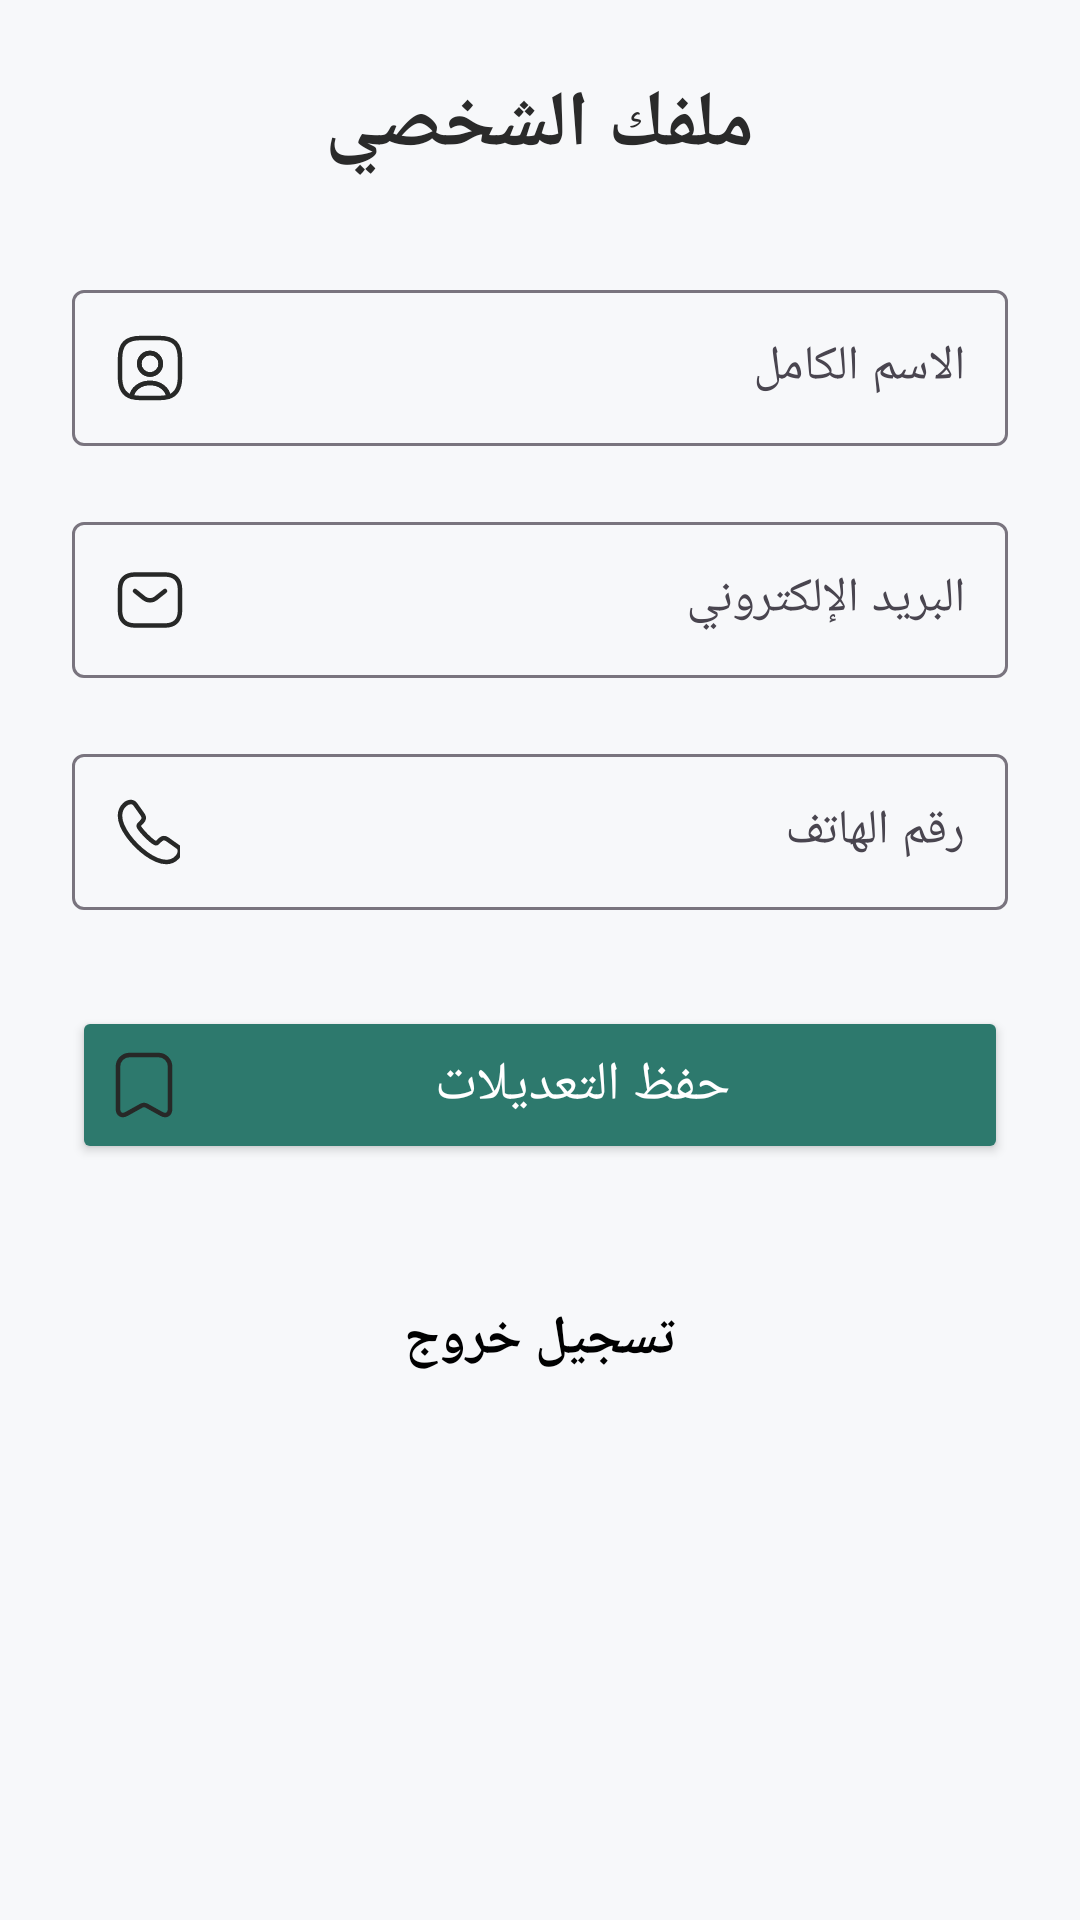

Android layout source for this screen:
<!-- AndroidManifest.xml: application theme Theme.DiscountFinder -->
<!-- res/layout/fragment_profile.xml -->
<ScrollView xmlns:android="http://schemas.android.com/apk/res/android"
    android:layout_width="match_parent"
    android:layout_height="match_parent"
    android:padding="24dp"
    android:background="#F7F8FA">

    <LinearLayout
        android:layout_width="match_parent"
        android:layout_height="wrap_content"
        android:orientation="vertical"
        android:gravity="center"
        android:paddingBottom="32dp">

        
        <TextView
            android:id="@+id/profileTitle"
            android:layout_width="wrap_content"
            android:layout_height="wrap_content"
            android:text="ملفك الشخصي"
            android:textSize="26sp"
            android:textStyle="bold"
            android:layout_marginBottom="32dp"
            android:textColor="#2A2A2A"
              />

        
        <com.google.android.material.textfield.TextInputLayout
            android:layout_width="match_parent"
            android:layout_height="wrap_content"
            android:layout_marginBottom="20dp"
            android:hint="الاسم الكامل">

            <com.google.android.material.textfield.TextInputEditText
                android:id="@+id/profileName"
                android:layout_width="match_parent"
                android:layout_height="wrap_content"
                android:padding="14dp"
                android:inputType="textPersonName"
                android:drawableStart="@drawable/person"
                  />
        </com.google.android.material.textfield.TextInputLayout>

        
        <com.google.android.material.textfield.TextInputLayout
            android:layout_width="match_parent"
            android:layout_height="wrap_content"
            android:layout_marginBottom="20dp"
            android:hint="البريد الإلكتروني">

            <com.google.android.material.textfield.TextInputEditText
                android:id="@+id/profileEmail"
                android:layout_width="match_parent"
                android:layout_height="wrap_content"
                android:padding="14dp"
                android:inputType="textEmailAddress"
                android:drawableStart="@drawable/sms"
                  />
        </com.google.android.material.textfield.TextInputLayout>

        
        <com.google.android.material.textfield.TextInputLayout
            android:layout_width="match_parent"
            android:layout_height="wrap_content"
            android:layout_marginBottom="32dp"
            android:hint="رقم الهاتف">

            <com.google.android.material.textfield.TextInputEditText
                android:id="@+id/profilePhone"
                android:layout_width="match_parent"
                android:layout_height="wrap_content"
                android:padding="14dp"
                android:inputType="phone"
                android:drawableStart="@drawable/call"
                  />
        </com.google.android.material.textfield.TextInputLayout>

        
        <Button
            android:id="@+id/saveProfileButton"
            android:layout_width="match_parent"
            android:layout_height="wrap_content"
            android:text="حفظ التعديلات"
            android:backgroundTint="@color/primary"
            android:textColor="#FFF"
            android:textSize="18sp"
            android:padding="14dp"
            android:layout_marginBottom="20dp"
            android:drawablePadding="8dp"
            android:drawableStart="@drawable/saved"
              />

        <TextView
            android:id="@+id/logoutButton"
            android:layout_width="match_parent"
            android:layout_height="wrap_content"
            android:text="تسجيل خروج"
            android:gravity="center"
            android:textStyle="bold"
            android:textColor="#000"
            android:textSize="18sp"
            android:padding="14dp"
            android:layout_marginTop="12dp"
            android:drawablePadding="8dp"
            android:onClick="logoutUser" />
    </LinearLayout>
</ScrollView>
<!-- resources referenced by this layout -->
<resources>
  <color name="primary">#2D796D</color>
  <!-- drawable person (drawable) -->
  <vector xmlns:android="http://schemas.android.com/apk/res/android"
      android:width="24dp"
      android:height="24dp"
      android:viewportWidth="24"
      android:viewportHeight="24">
    <path
        android:pathData="M18.14,21.62C17.26,21.88 16.22,22 15,22H9C7.78,22 6.74,21.88 5.86,21.62C6.08,19.02 8.75,16.97 12,16.97C15.25,16.97 17.92,19.02 18.14,21.62Z"
        android:strokeLineJoin="round"
        android:strokeWidth="1.5"
        android:fillColor="#00000000"
        android:strokeColor="#272827"
        android:strokeLineCap="round"/>
    <path
        android:pathData="M15,2H9C4,2 2,4 2,9V15C2,18.78 3.14,20.85 5.86,21.62C6.08,19.02 8.75,16.97 12,16.97C15.25,16.97 17.92,19.02 18.14,21.62C20.86,20.85 22,18.78 22,15V9C22,4 20,2 15,2ZM12,14.17C10.02,14.17 8.42,12.56 8.42,10.58C8.42,8.6 10.02,7 12,7C13.98,7 15.58,8.6 15.58,10.58C15.58,12.56 13.98,14.17 12,14.17Z"
        android:strokeLineJoin="round"
        android:strokeWidth="1.5"
        android:fillColor="#00000000"
        android:strokeColor="#272827"
        android:strokeLineCap="round"/>
    <path
        android:pathData="M15.58,10.58C15.58,12.56 13.98,14.17 12,14.17C10.02,14.17 8.42,12.56 8.42,10.58C8.42,8.6 10.02,7 12,7C13.98,7 15.58,8.6 15.58,10.58Z"
        android:strokeLineJoin="round"
        android:strokeWidth="1.5"
        android:fillColor="#00000000"
        android:strokeColor="#272827"
        android:strokeLineCap="round"/>
  </vector>
  <!-- drawable saved (drawable) -->
  <vector xmlns:android="http://schemas.android.com/apk/res/android"
      android:width="20dp"
      android:height="22dp"
      android:viewportWidth="20"
      android:viewportHeight="22">
    <path
        android:pathData="M14.82,1H5.18C3.05,1 1.32,2.74 1.32,4.86V18.95C1.32,20.75 2.61,21.51 4.19,20.64L9.07,17.93C9.59,17.64 10.43,17.64 10.94,17.93L15.82,20.64C17.4,21.52 18.69,20.76 18.69,18.95V4.86C18.68,2.74 16.95,1 14.82,1Z"
        android:strokeLineJoin="round"
        android:strokeWidth="1.5"
        android:fillColor="#00000000"
        android:strokeColor="#272827"
        android:strokeLineCap="round"/>
  </vector>
  <!-- drawable sms (drawable) -->
  <vector xmlns:android="http://schemas.android.com/apk/res/android"
      android:width="24dp"
      android:height="24dp"
      android:viewportWidth="24"
      android:viewportHeight="24">
    <path
        android:pathData="M17,20.5H7C4,20.5 2,19 2,15.5V8.5C2,5 4,3.5 7,3.5H17C20,3.5 22,5 22,8.5V15.5C22,19 20,20.5 17,20.5Z"
        android:strokeLineJoin="round"
        android:strokeWidth="1.5"
        android:fillColor="#00000000"
        android:strokeColor="#272827"
        android:strokeLineCap="round"/>
    <path
        android:pathData="M17,9L13.87,11.5C12.84,12.32 11.15,12.32 10.12,11.5L7,9"
        android:strokeLineJoin="round"
        android:strokeWidth="1.5"
        android:fillColor="#00000000"
        android:strokeColor="#272827"
        android:strokeLineCap="round"/>
  </vector>
  <style name="Theme.DiscountFinder" parent="Base.Theme.DiscountFinder" />
  <style name="Base.Theme.DiscountFinder" parent="Theme.Material3.DayNight.NoActionBar">
          
          
      </style>
</resources>
